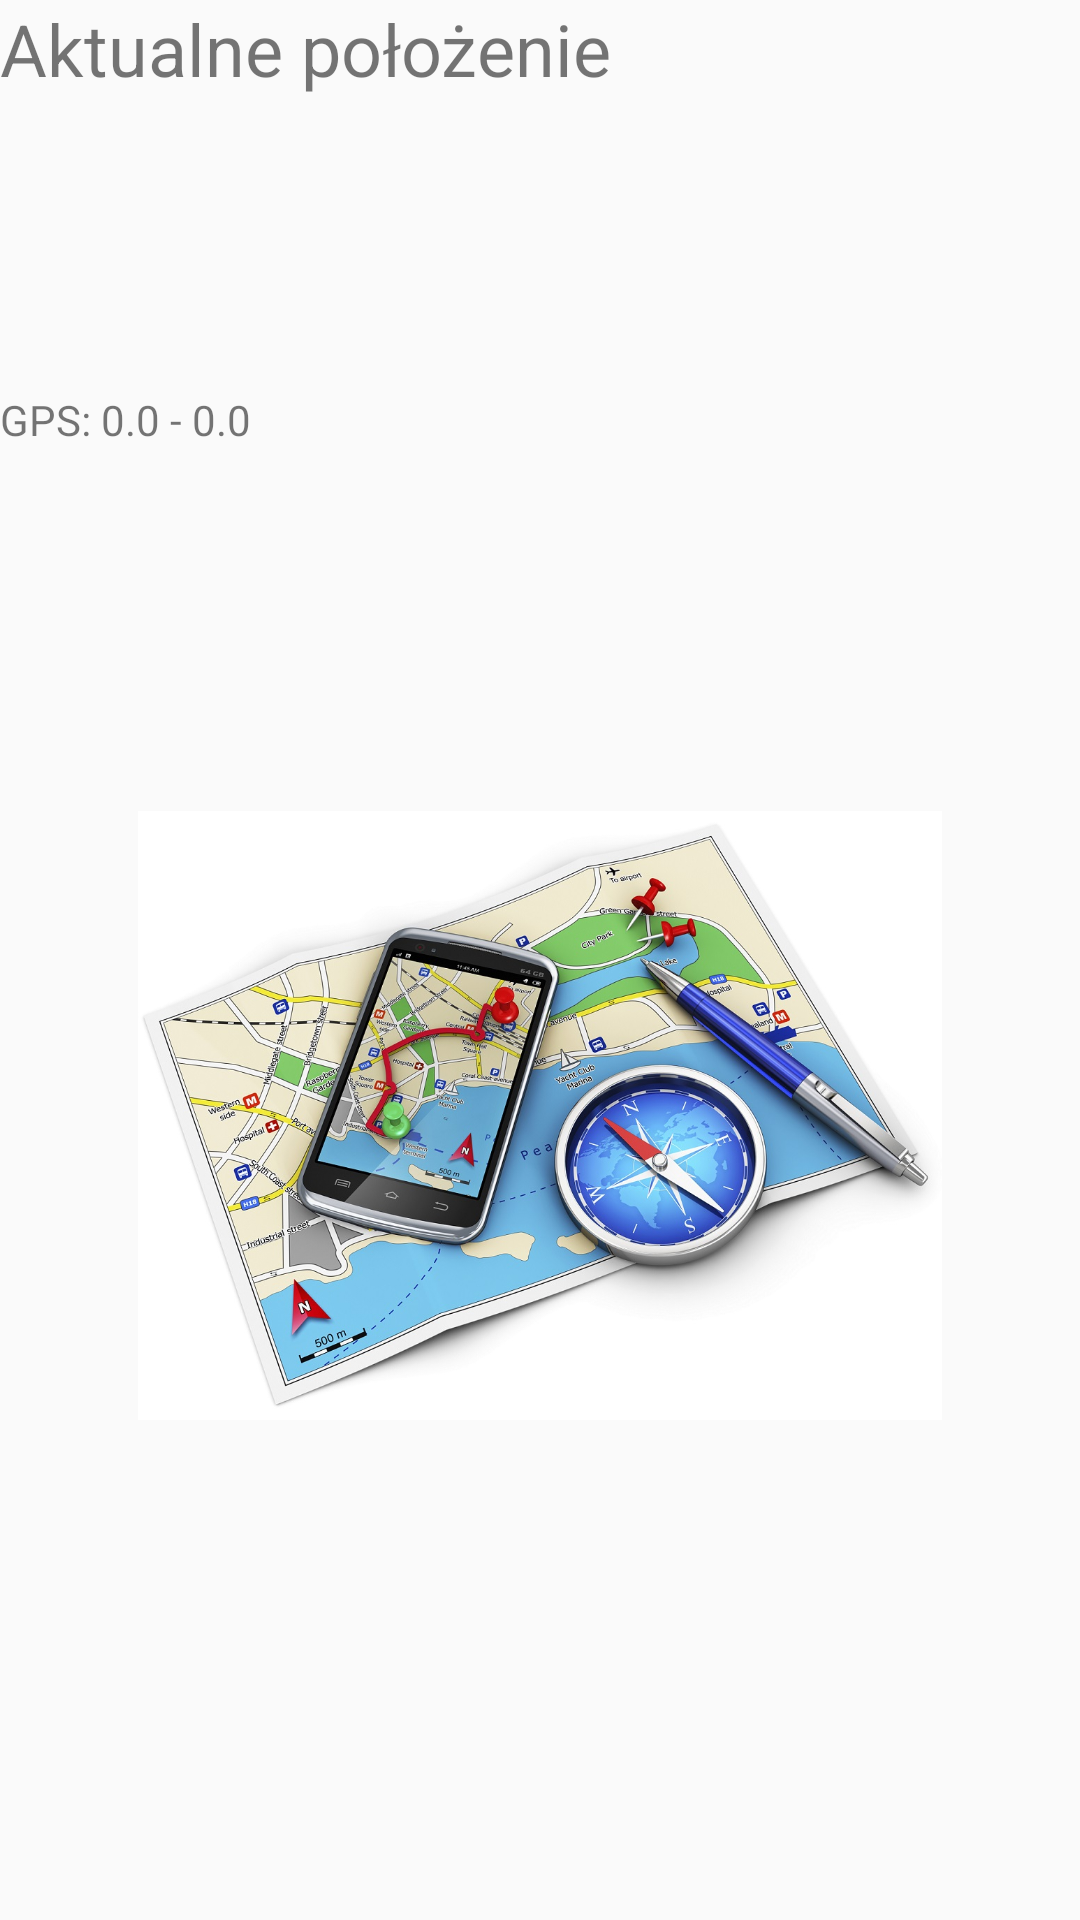

The Android layout XML behind this screen, and the referenced resources:
<!-- AndroidManifest.xml: application theme AppTheme -->
<!-- res/layout/activity_localization_panel.xml -->
<?xml version="1.0" encoding="utf-8"?>
<LinearLayout xmlns:android="http://schemas.android.com/apk/res/android"
    xmlns:app="http://schemas.android.com/apk/res-auto"
    android:layout_width="match_parent"
    android:layout_height="match_parent"
    android:orientation="vertical">

    <LinearLayout
        android:layout_width="match_parent"
        android:layout_height="match_parent"
        android:orientation="vertical">

        <TextView
            android:id="@+id/textView15"
            android:layout_width="match_parent"
            android:layout_height="wrap_content"
            android:text="Aktualne położenie"
            android:textSize="24sp" />

        <Space
            android:layout_width="match_parent"
            android:layout_height="98dp" />

        <TextView
            android:id="@+id/textView14"
            android:layout_width="371dp"
            android:layout_height="wrap_content"
            android:text="GPS: 0.0 - 0.0" />

        <Space
            android:layout_width="match_parent"
            android:layout_height="121dp" />

        <ImageView
            android:id="@+id/imageView2"
            android:layout_width="match_parent"
            android:layout_height="203dp"
            app:srcCompat="@drawable/travel_apps" />

        <Space
            android:layout_width="match_parent"
            android:layout_height="wrap_content" />

    </LinearLayout>
</LinearLayout>
<!-- resources referenced by this layout -->
<resources>
  <!-- drawable travel_apps: jpg bitmap (drawable, 269894 bytes) -->
  <style name="AppTheme" parent="Theme.AppCompat.Light.DarkActionBar">
          
          <item name="colorPrimary">@color/colorPrimary</item>
          <item name="colorPrimaryDark">@color/colorPrimaryDark</item>
          <item name="colorAccent">@color/colorAccent</item>
          <item name="android:windowDisablePreview">true</item>
      </style>
  <!-- not gathered from this repository: default colours our renderer supplied (Android Studio template values) -->
  <color name="colorPrimary">#FF6200EE</color>
  <color name="colorPrimaryDark">#FF3700B3</color>
  <color name="colorAccent">#FF03DAC5</color>
</resources>
